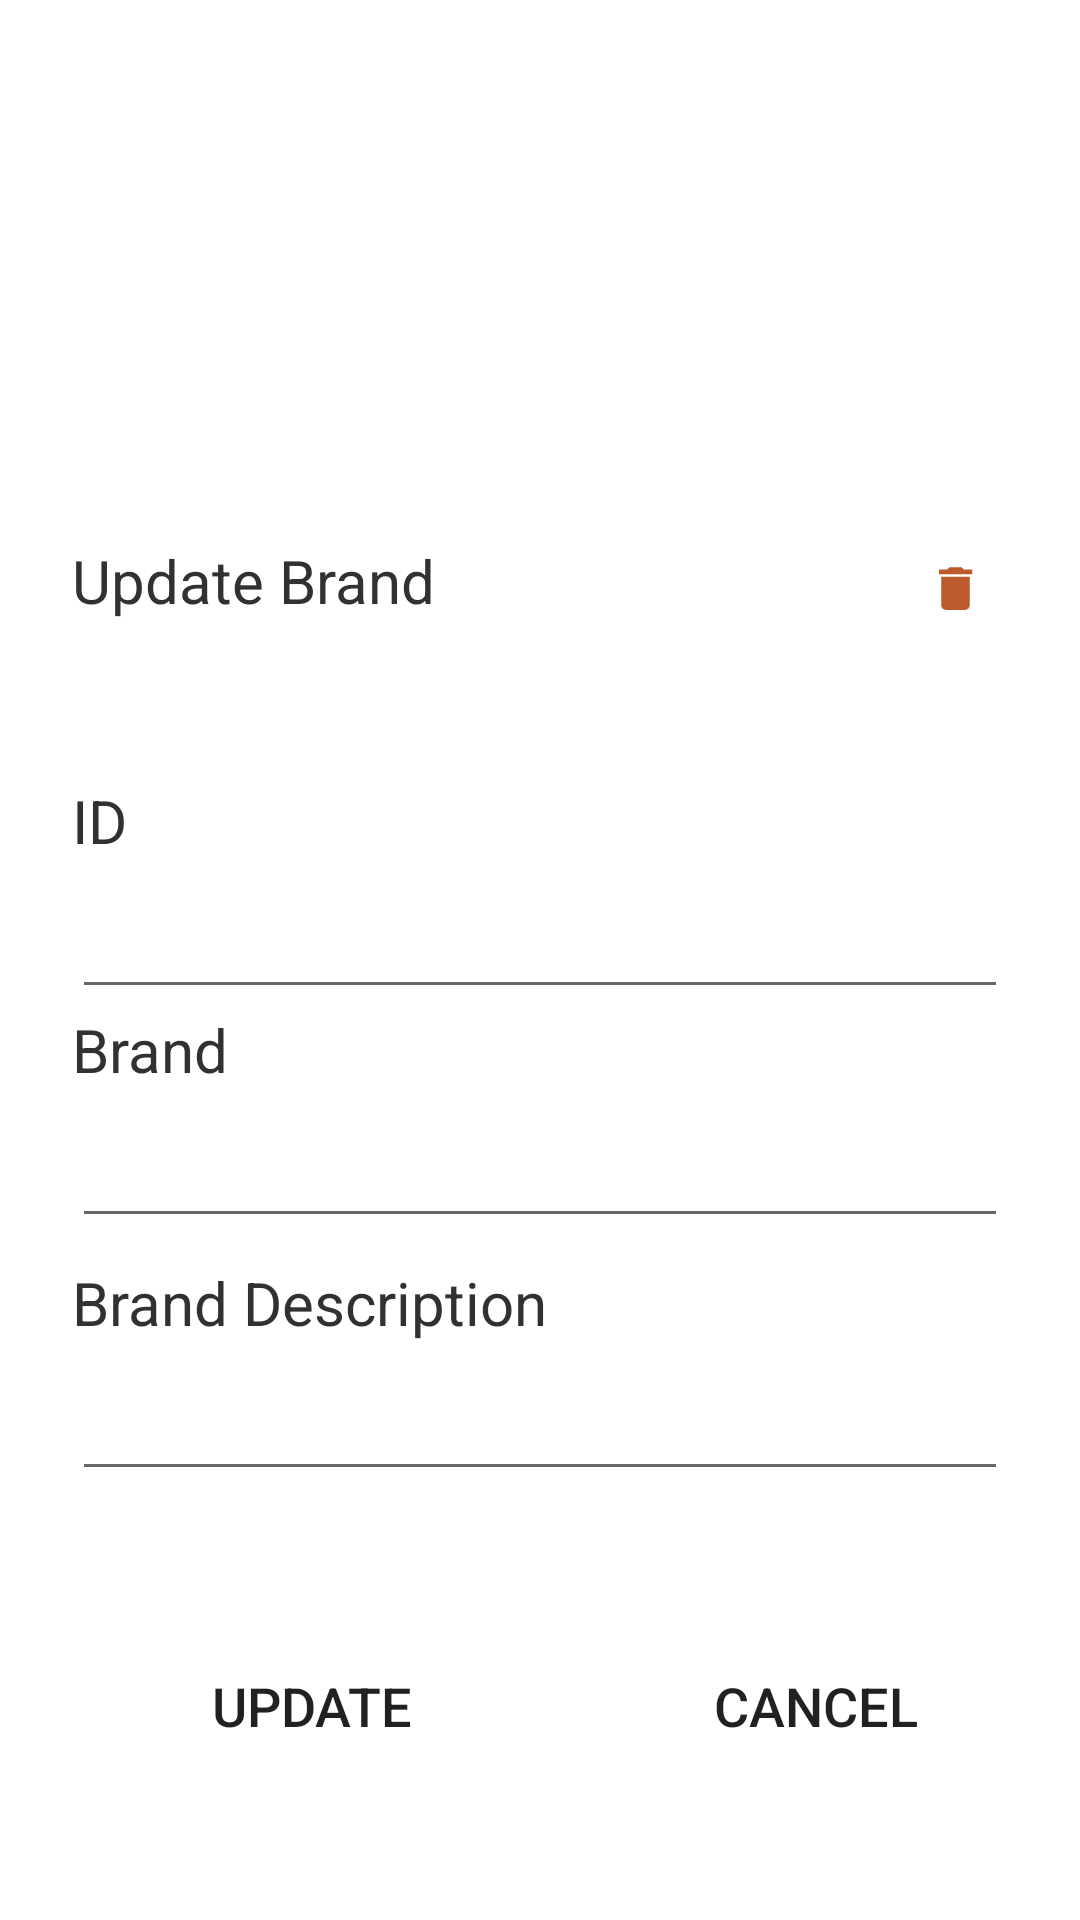

The Android layout XML behind this screen, and the referenced resources:
<!-- AndroidManifest.xml: application theme Theme.RPMMotor -->
<!-- res/layout/activity_brand_update.xml -->
<?xml version="1.0" encoding="utf-8"?>
<androidx.constraintlayout.widget.ConstraintLayout xmlns:android="http://schemas.android.com/apk/res/android"
    xmlns:app="http://schemas.android.com/apk/res-auto"
    xmlns:tools="http://schemas.android.com/tools"
    android:layout_width="match_parent"
    android:layout_height="match_parent"
    android:paddingStart="24dp"
    android:paddingEnd="24dp"
    android:paddingTop="180dp"
    android:background="#FFFFFF"
    tools:context=".BrandUpdateActivity">

    <LinearLayout
        android:id="@+id/linear_logo"
        android:layout_width="match_parent"
        android:layout_height="wrap_content"
        android:orientation="horizontal"
        app:layout_constraintEnd_toEndOf="parent"
        app:layout_constraintHorizontal_bias="0.016"
        android:gravity="center"
        app:layout_constraintLeft_toLeftOf="parent"
        app:layout_constraintRight_toRightOf="parent"
        app:layout_constraintTop_toTopOf="parent"
        app:layout_constraintBottom_toBottomOf="@+id/text_username">

        <TextView
            android:layout_width="285dp"
            android:layout_height="match_parent"
            android:layout_gravity="left"
            android:text="Update Brand"
            android:textColor="#313131"
            android:textSize="20sp" />

        <ImageView
            android:id="@+id/img_delete"
            android:layout_width="42dp"
            android:layout_height="32dp"
            android:layout_gravity="center"
            android:layout_weight="1"
            android:paddingRight="8dp"
            android:src="@drawable/ic_baseline_delete_24"
            android:textSize="24sp"
            android:textStyle="bold" />

    </LinearLayout>

    <TextView
        android:id="@+id/text_categoryid"
        android:layout_width="wrap_content"
        android:layout_height="wrap_content"
        android:layout_marginTop="48dp"
        android:text="ID"
        android:textColor="#313131"
        android:textSize="20sp"
        app:layout_constraintLeft_toLeftOf="parent"
        app:layout_constraintTop_toBottomOf="@+id/linear_logo" />

    <EditText
        android:id="@+id/edt_brandid"
        android:layout_width="match_parent"
        android:layout_height="wrap_content"
        android:layout_marginTop="8dp"
        android:editable="false"
        app:layout_constraintLeft_toLeftOf="parent"
        app:layout_constraintRight_toRightOf="parent"
        app:layout_constraintTop_toBottomOf="@id/text_categoryid" />

    <TextView
        android:id="@+id/text_category"
        android:layout_width="wrap_content"
        android:layout_height="wrap_content"
        android:text="Brand"
        android:textColor="#313131"
        android:textSize="20sp"
        app:layout_constraintLeft_toLeftOf="parent"
        app:layout_constraintTop_toBottomOf="@+id/edt_brandid" />

    <EditText
        android:id="@+id/edt_brand"
        android:layout_width="match_parent"
        android:layout_height="wrap_content"
        android:layout_marginTop="8dp"
        app:layout_constraintLeft_toLeftOf="parent"
        app:layout_constraintRight_toRightOf="parent"
        app:layout_constraintTop_toBottomOf="@id/text_category" />

    <TextView
        android:id="@+id/text_desc"
        android:layout_width="wrap_content"
        android:layout_height="wrap_content"
        android:layout_marginTop="8dp"
        android:text="Brand Description"
        android:textColor="#313131"
        android:textSize="20sp"
        app:layout_constraintLeft_toLeftOf="parent"
        app:layout_constraintTop_toBottomOf="@+id/edt_brand" />

    <EditText
        android:id="@+id/edt_desc"
        android:layout_width="match_parent"
        android:layout_height="wrap_content"
        android:layout_marginTop="8dp"
        app:layout_constraintLeft_toLeftOf="parent"
        app:layout_constraintRight_toRightOf="parent"
        app:layout_constraintTop_toBottomOf="@id/text_desc" />

    <LinearLayout
        android:id="@+id/linear_btn"
        android:layout_width="wrap_content"
        android:layout_height="wrap_content"
        android:orientation="horizontal"
        app:layout_constraintBottom_toBottomOf="parent"
        app:layout_constraintEnd_toEndOf="parent"
        app:layout_constraintStart_toStartOf="parent"
        app:layout_constraintTop_toBottomOf="@+id/edt_desc">

        <Button
            android:id="@+id/btn_update"
            android:layout_width="160dp"
            android:layout_height="wrap_content"
            android:background="@drawable/button_red"
            android:text="Update"
            android:layout_marginRight="4dp"
            android:textSize="18sp"
            app:backgroundTint="@color/btn_color1" />

        <Button
            android:id="@+id/btn_cancel"
            android:layout_width="160dp"
            android:layout_height="wrap_content"
            android:layout_marginLeft="4dp"
            android:background="@drawable/button_red"
            android:text="Cancel"
            android:textSize="18sp"
            app:backgroundTint="@color/cardview_dark_background" />

    </LinearLayout>

</androidx.constraintlayout.widget.ConstraintLayout>
<!-- resources referenced by this layout -->
<resources>
  <color name="btn_color1">#F96060</color>
  <!-- drawable ic_baseline_delete_24 (drawable) -->
  <vector android:height="24dp" android:tint="#BC5A2B"
      android:viewportHeight="24" android:viewportWidth="24"
      android:width="24dp" xmlns:android="http://schemas.android.com/apk/res/android">
      <path android:fillColor="@android:color/white" android:pathData="M6,19c0,1.1 0.9,2 2,2h8c1.1,0 2,-0.9 2,-2V7H6v12zM19,4h-3.5l-1,-1h-5l-1,1H5v2h14V4z"/>
  </vector>
  <style name="Theme.RPMMotor" parent="Theme.MaterialComponents.DayNight.NoActionBar">
          
          <item name="colorPrimary">@color/purple_500</item>
          <item name="colorPrimaryVariant">@color/purple_700</item>
          <item name="colorOnPrimary">@color/white</item>
          
          <item name="colorSecondary">@color/teal_200</item>
          <item name="colorSecondaryVariant">@color/teal_700</item>
          <item name="colorOnSecondary">@color/black</item>
          
          <item name="android:statusBarColor" tools:targetApi="l">?attr/colorPrimaryVariant</item>
          
      </style>
  <color name="purple_500">#FF6200EE</color>
  <color name="purple_700">#FF3700B3</color>
  <color name="white">#FFFFFFFF</color>
  <color name="teal_200">#FF03DAC5</color>
  <color name="teal_700">#FF018786</color>
  <color name="black">#FF000000</color>
</resources>
